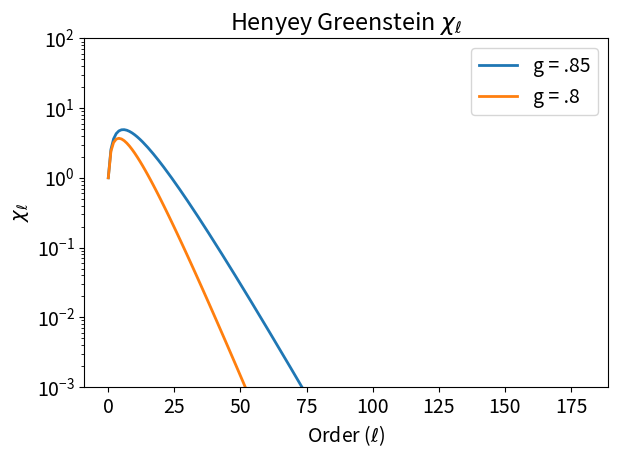
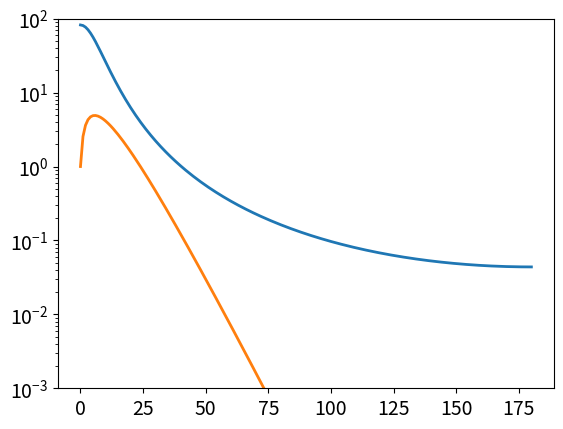

Generate these figures, in order, with matplotlib:
import matplotlib as mpl
import numpy as np
import matplotlib.pyplot as plt

#Get the Henyey Greenstein coefficients chi_L
def hgcoef(n,g):
    hgout = np.zeros(n)
    for L in range(n):
        hgout[L] = (2*L+1)*(g**L)
    return hgout
    
def Phase(theta,g):
    pval = (1-g**2)/((1+(g**2)-(2*g*np.cos(theta)))**1.5)
    return pval

mpl.rcParams['lines.linewidth'] = 2
mpl.rcParams['font.size'] = 14

g=0.85
hg85 = hgcoef(181,g)
hg1 = hgcoef(100,1)
hg80 = hgcoef(100,0.8)
plt.plot(hg85,label='g = .85')
plt.plot(hg80,label='g = .8')
plt.legend()
plt.yscale('log')
plt.ylim(.001,100)
plt.title(r'Henyey Greenstein $\chi_\ell$')
plt.ylabel(r'$\chi_\ell$')
plt.xlabel(r'Order ($\ell$)')
plt.tight_layout()
plt.savefig('hgcoef.png')
plt.close()


angles = np.arange(181)  #radians
p = Phase(angles*np.pi/180.,g)
plt.plot(angles,p)
plt.plot(angles,hg85)
plt.yscale('log')
plt.ylim(.001,100)
plt.savefig('Phasemaybe.png')
plt.close()
